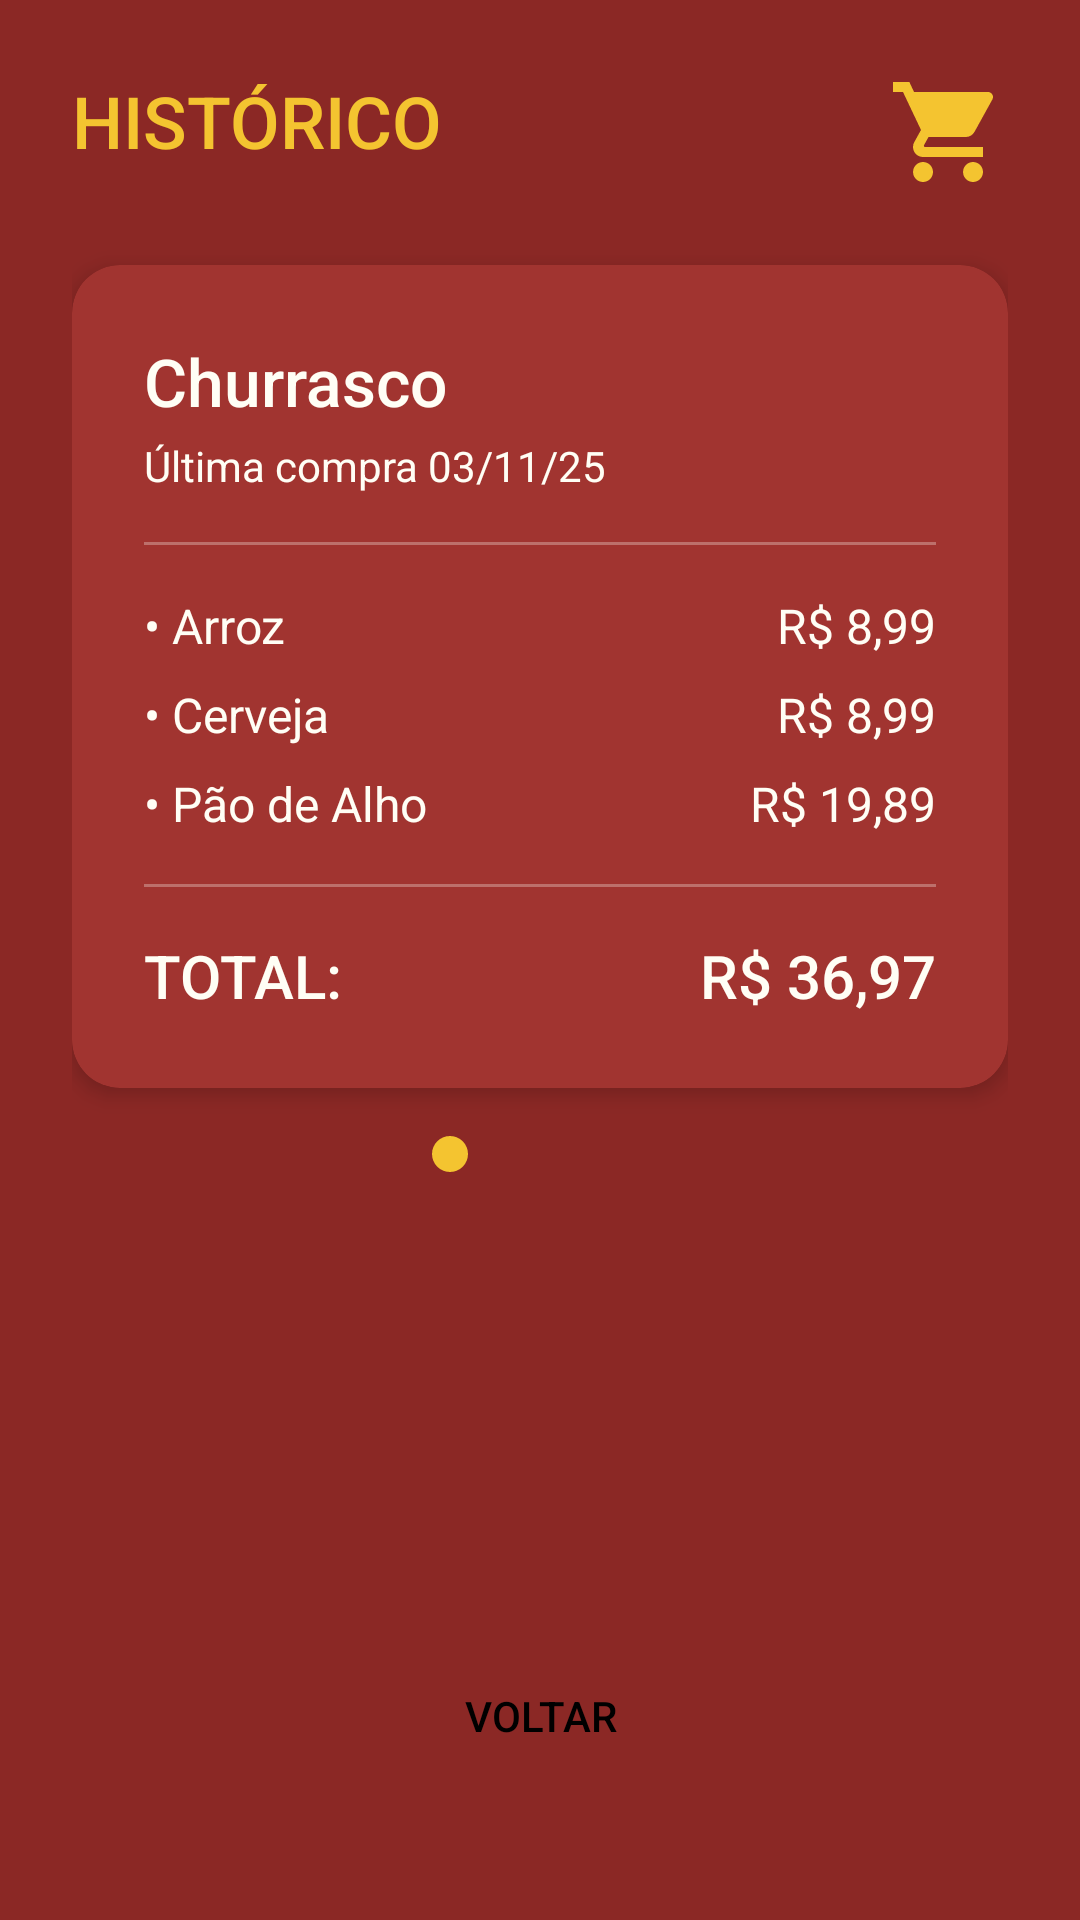

Layout XML and referenced resources for this Android screen:
<!-- AndroidManifest.xml: application theme Theme.ListaFacil -->
<!-- res/layout/activity_history.xml -->
<?xml version="1.0" encoding="utf-8"?>
<androidx.constraintlayout.widget.ConstraintLayout
    xmlns:android="http://schemas.android.com/apk/res/android"
    xmlns:app="http://schemas.android.com/apk/res-auto"
    android:layout_width="match_parent"
    android:layout_height="match_parent"
    android:background="@color/primary_red"
    android:padding="24dp">

    <TextView
        android:id="@+id/tvTitle"
        android:layout_width="wrap_content"
        android:layout_height="wrap_content"
        android:text="HISTÓRICO"
        android:textSize="24sp"
        android:textColor="@color/accent_gold"
        android:fontFamily="sans-serif-medium"
        app:layout_constraintTop_toTopOf="parent"
        app:layout_constraintStart_toStartOf="parent" />

    <ImageView
        android:id="@+id/ivCart"
        android:layout_width="40dp"
        android:layout_height="40dp"
        android:src="@drawable/ic_cart"
        app:tint="@color/accent_gold"
        app:layout_constraintTop_toTopOf="parent"
        app:layout_constraintEnd_toEndOf="parent"
        android:contentDescription="@string/app_name" />

    <com.google.android.material.card.MaterialCardView
        android:id="@+id/cardPurchase"
        android:layout_width="0dp"
        android:layout_height="wrap_content"
        app:cardBackgroundColor="@color/background_card"
        app:cardCornerRadius="16dp"
        app:cardElevation="4dp"
        android:layout_marginTop="32dp"
        app:layout_constraintTop_toBottomOf="@id/tvTitle"
        app:layout_constraintStart_toStartOf="parent"
        app:layout_constraintEnd_toEndOf="parent">

        <LinearLayout
            android:layout_width="match_parent"
            android:layout_height="wrap_content"
            android:orientation="vertical"
            android:padding="24dp">

            <TextView
                android:id="@+id/tvPurchaseName"
                android:layout_width="wrap_content"
                android:layout_height="wrap_content"
                android:text="Churrasco"
                android:textSize="22sp"
                android:textColor="@color/text_white"
                android:fontFamily="sans-serif-medium" />

            <TextView
                android:id="@+id/tvPurchaseDate"
                android:layout_width="wrap_content"
                android:layout_height="wrap_content"
                android:text="Última compra 03/11/25"
                android:textSize="14sp"
                android:textColor="@color/text_white"
                android:layout_marginTop="4dp" />

            <View
                android:layout_width="match_parent"
                android:layout_height="1dp"
                android:background="@color/text_white"
                android:alpha="0.3"
                android:layout_marginTop="16dp"
                android:layout_marginBottom="16dp" />

            <LinearLayout
                android:layout_width="match_parent"
                android:layout_height="wrap_content"
                android:orientation="vertical">

                <LinearLayout
                    android:layout_width="match_parent"
                    android:layout_height="wrap_content"
                    android:orientation="horizontal"
                    android:layout_marginBottom="8dp">

                    <TextView
                        android:layout_width="0dp"
                        android:layout_height="wrap_content"
                        android:layout_weight="1"
                        android:text="• Arroz"
                        android:textSize="16sp"
                        android:textColor="@color/text_white" />

                    <TextView
                        android:layout_width="wrap_content"
                        android:layout_height="wrap_content"
                        android:text="R$ 8,99"
                        android:textSize="16sp"
                        android:textColor="@color/text_white" />

                </LinearLayout>

                <LinearLayout
                    android:layout_width="match_parent"
                    android:layout_height="wrap_content"
                    android:orientation="horizontal"
                    android:layout_marginBottom="8dp">

                    <TextView
                        android:layout_width="0dp"
                        android:layout_height="wrap_content"
                        android:layout_weight="1"
                        android:text="• Cerveja"
                        android:textSize="16sp"
                        android:textColor="@color/text_white" />

                    <TextView
                        android:layout_width="wrap_content"
                        android:layout_height="wrap_content"
                        android:text="R$ 8,99"
                        android:textSize="16sp"
                        android:textColor="@color/text_white" />

                </LinearLayout>

                <LinearLayout
                    android:layout_width="match_parent"
                    android:layout_height="wrap_content"
                    android:orientation="horizontal"
                    android:layout_marginBottom="16dp">

                    <TextView
                        android:layout_width="0dp"
                        android:layout_height="wrap_content"
                        android:layout_weight="1"
                        android:text="• Pão de Alho"
                        android:textSize="16sp"
                        android:textColor="@color/text_white" />

                    <TextView
                        android:layout_width="wrap_content"
                        android:layout_height="wrap_content"
                        android:text="R$ 19,89"
                        android:textSize="16sp"
                        android:textColor="@color/text_white" />

                </LinearLayout>

            </LinearLayout>

            <View
                android:layout_width="match_parent"
                android:layout_height="1dp"
                android:background="@color/text_white"
                android:alpha="0.3"
                android:layout_marginBottom="16dp" />

            <LinearLayout
                android:layout_width="match_parent"
                android:layout_height="wrap_content"
                android:orientation="horizontal">

                <TextView
                    android:layout_width="0dp"
                    android:layout_height="wrap_content"
                    android:layout_weight="1"
                    android:text="@string/total"
                    android:textSize="20sp"
                    android:textColor="@color/text_white"
                    android:fontFamily="sans-serif-medium" />

                <TextView
                    android:id="@+id/tvTotal"
                    android:layout_width="wrap_content"
                    android:layout_height="wrap_content"
                    android:text="R$ 36,97"
                    android:textSize="20sp"
                    android:textColor="@color/text_white"
                    android:fontFamily="sans-serif-medium" />

            </LinearLayout>

        </LinearLayout>

    </com.google.android.material.card.MaterialCardView>

    <LinearLayout
        android:id="@+id/llPagination"
        android:layout_width="wrap_content"
        android:layout_height="wrap_content"
        android:orientation="horizontal"
        android:layout_marginTop="16dp"
        app:layout_constraintTop_toBottomOf="@id/cardPurchase"
        app:layout_constraintStart_toStartOf="parent"
        app:layout_constraintEnd_toEndOf="parent">

        <View
            android:layout_width="12dp"
            android:layout_height="12dp"
            android:background="@drawable/bg_dot_selected"
            android:layout_marginEnd="8dp" />

        <View
            android:layout_width="12dp"
            android:layout_height="12dp"
            android:background="@drawable/bg_dot_unselected"
            android:layout_marginEnd="8dp" />

        <View
            android:layout_width="12dp"
            android:layout_height="12dp"
            android:background="@drawable/bg_dot_unselected"
            android:layout_marginEnd="8dp" />

        <View
            android:layout_width="12dp"
            android:layout_height="12dp"
            android:background="@drawable/bg_dot_unselected" />

    </LinearLayout>

    <Button
        android:id="@+id/btnBack"
        android:layout_width="0dp"
        android:layout_height="56dp"
        android:text="@string/back"
        android:textColor="@color/black"
        android:background="@drawable/bg_button"
        android:layout_marginBottom="16dp"
        app:layout_constraintBottom_toBottomOf="parent"
        app:layout_constraintStart_toStartOf="parent"
        app:layout_constraintEnd_toEndOf="parent"
        android:layout_marginStart="48dp"
        android:layout_marginEnd="48dp" />

</androidx.constraintlayout.widget.ConstraintLayout>
<!-- resources referenced by this layout -->
<resources>
  <color name="accent_gold">#F4C430</color>
  <color name="background_card">#A13430</color>
  <color name="black">#000000</color>
  <color name="primary_red">#8B2825</color>
  <color name="text_white">#FFFEF5</color>
  <!-- drawable bg_dot_selected (drawable) -->
  <?xml version="1.0" encoding="utf-8"?>
  <shape xmlns:android="http://schemas.android.com/apk/res/android"
      android:shape="oval">
      <solid android:color="@color/accent_gold" />
  </shape>
  <!-- drawable ic_cart (drawable) -->
  <vector xmlns:android="http://schemas.android.com/apk/res/android"
      android:width="24dp"
      android:height="24dp"
      android:viewportWidth="24"
      android:viewportHeight="24">
      <path
          android:fillColor="@color/accent_gold"
          android:pathData="M7,18c-1.1,0 -1.99,0.9 -1.99,2S5.9,22 7,22s2,-0.9 2,-2 -0.9,-2 -2,-2zM1,2v2h2l3.6,7.59 -1.35,2.45c-0.16,0.28 -0.25,0.61 -0.25,0.96 0,1.1 0.9,2 2,2h12v-2L7.42,15c-0.14,0 -0.25,-0.11 -0.25,-0.25l0.03,-0.12 0.9,-1.63h7.45c0.75,0 1.41,-0.41 1.75,-1.03l3.58,-6.49c0.08,-0.14 0.12,-0.31 0.12,-0.48 0,-0.55 -0.45,-1 -1,-1L5.21,4l-0.94,-2L1,2zM17,18c-1.1,0 -1.99,0.9 -1.99,2s0.89,2 1.99,2 2,-0.9 2,-2 -0.9,-2 -2,-2z"/>
  </vector>
  <string name="app_name">ListaFácil</string>
  <string name="back">VOLTAR</string>
  <string name="total">TOTAL:</string>
  <style name="Theme.ListaFacil" parent="Theme.MaterialComponents.DayNight.NoActionBar">
          <item name="colorPrimary">@color/primary_red</item>
          <item name="colorPrimaryDark">@color/primary_dark</item>
          <item name="colorAccent">@color/accent_gold</item>
          <item name="android:statusBarColor">@color/primary_dark</item>
      </style>
  <color name="primary_dark">#6B1A18</color>
</resources>
